Run: headless pygame with SDL's dummy video driver; simulated clock (each Clock.tick advances the game by its frame time, no real sleeping); random seed 0; keys injected as events and as key.get_pressed() state; no mouse input.
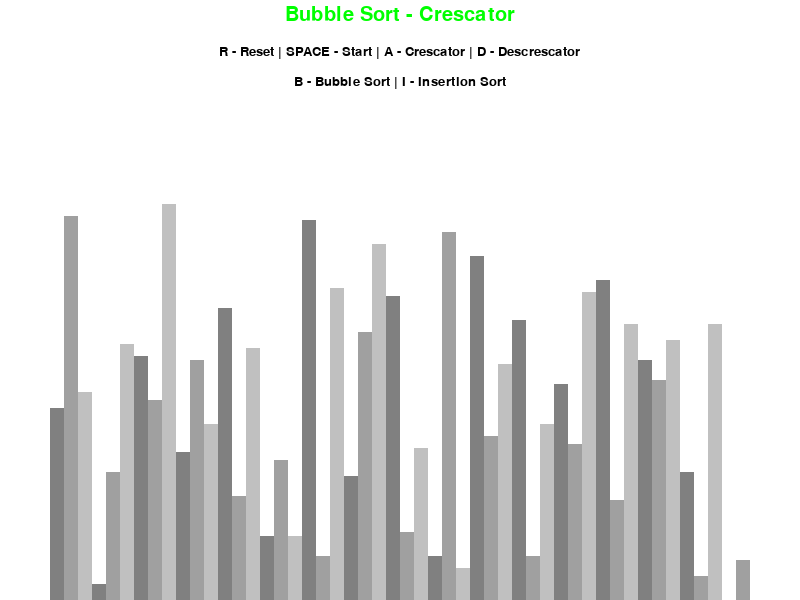
Frame 1 of 4 · flips 1–60 · no input
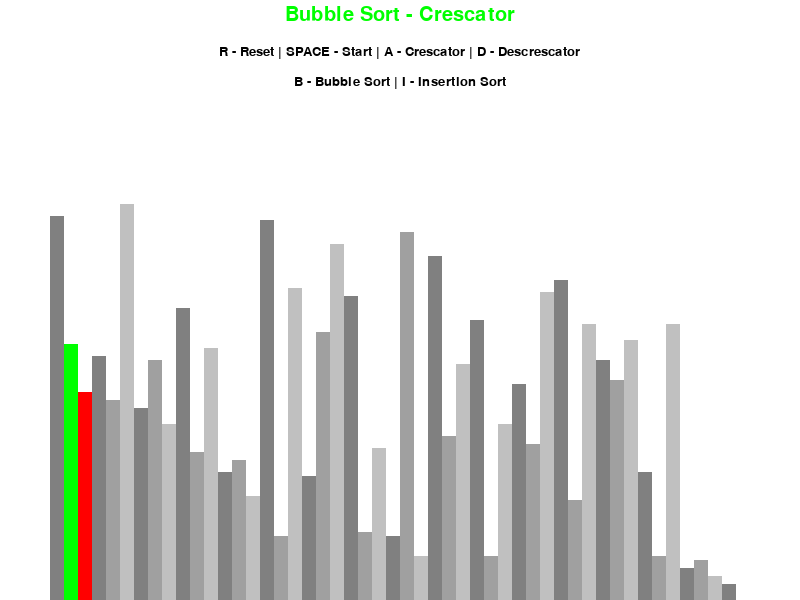
Frame 2 of 4 · flips 61–180 · tapped SPACE, RETURN · held RIGHT (→), D
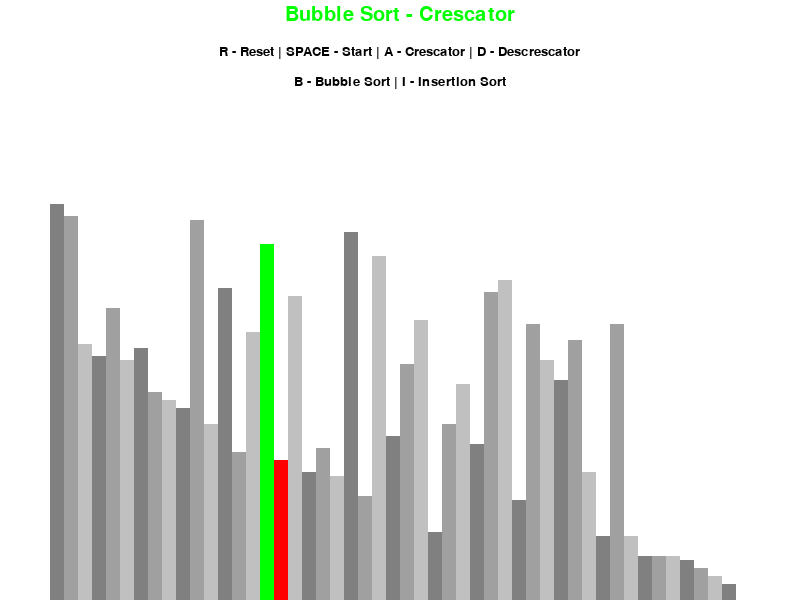
Frame 3 of 4 · flips 181–300 · held DOWN (↓), S
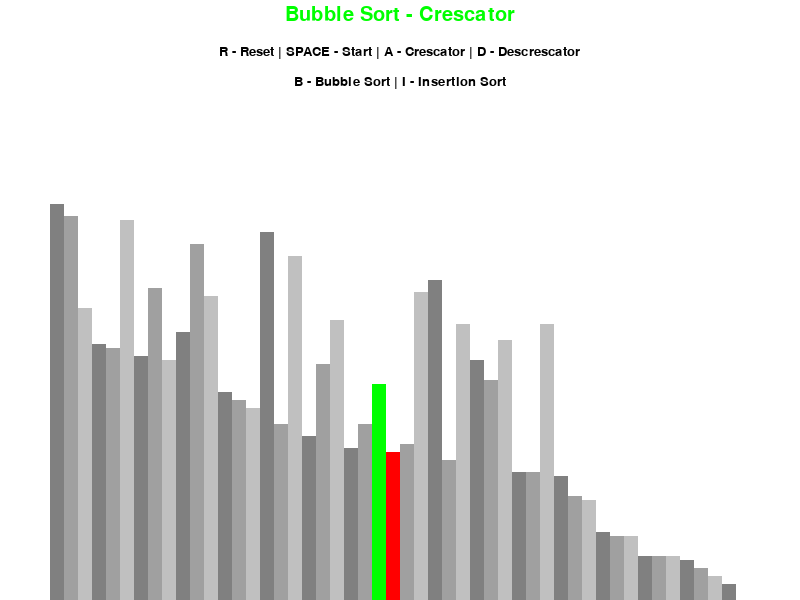
Frame 4 of 4 · flips 301–420 · held LEFT (←), A, UP (↑), W

The pygame program that drew these frames:

import pygame
import random
import math

# Initializam modulul pygame
pygame.init()


class InfoDesenare:
    # Definim culorile in RGB
    NEGRU = 0, 0, 0
    ALB = 255, 255, 255
    VERDE = 0, 255, 0
    ROSU = 255, 0, 0
    CULOARE_FUNDAL = ALB

    GRI_URI = [
        (128, 128, 128),
        (160, 160, 160),
        (192, 192, 192)
    ]

    FONT_MIC = pygame.font.SysFont('comicsans', 20)
    FONT_MARE = pygame.font.SysFont('comicsans', 30)

    PADDING_LATERAL = 100
    PADDING_SUS = 150

    def __init__(self, latime, inaltime, lista_numere):
        self.latime = latime
        self.inaltime = inaltime
        self.fereastra = pygame.display.set_mode((latime, inaltime))
        pygame.display.set_caption("Benchmark Sortare - Molnar si Roman (Anul 2)")
        self.setare_lista(lista_numere)

    def setare_lista(self, lista_numere):
        self.lista = lista_numere
        self.val_min = min(lista_numere)
        self.val_max = max(lista_numere)
        self.latime_bloc = round((self.latime - self.PADDING_LATERAL) / len(lista_numere))
        self.inaltime_bloc = math.floor((self.inaltime - self.PADDING_SUS) / (self.val_max - self.val_min))
        self.start_x = self.PADDING_LATERAL // 2


def desenare_interfata(info, nume_algoritm, crescator):
    info.fereastra.fill(info.CULOARE_FUNDAL)

    # Afisam algoritmul selectat si directia (Crescator/Descrescator)
    sens = "Crescator" if crescator else "Descrescator"
    titlu = info.FONT_MARE.render(f"{nume_algoritm} - {sens}", 1, info.VERDE)
    info.fereastra.blit(titlu, (info.latime / 2 - titlu.get_width() / 2, 5))

    # Meniul de controale updatat
    controale = info.FONT_MIC.render("R - Reset | SPACE - Start | A - Crescator | D - Descrescator", 1, info.NEGRU)
    info.fereastra.blit(controale, (info.latime / 2 - controale.get_width() / 2, 45))

    sortari = info.FONT_MIC.render("B - Bubble Sort | I - Insertion Sort", 1, info.NEGRU)
    info.fereastra.blit(sortari, (info.latime / 2 - sortari.get_width() / 2, 75))

    desenare_bare(info)
    pygame.display.update()


def desenare_bare(info, pozitii_colorate={}, curata_fundal=False):
    lista = info.lista

    # Daca desenam IN TIMPUL sortarii, curatam doar zona cu bare (evitam palpairea textului)
    if curata_fundal:
        zona_curatare = (info.PADDING_LATERAL // 2, info.PADDING_SUS,
                         info.latime - info.PADDING_LATERAL, info.inaltime - info.PADDING_SUS)
        pygame.draw.rect(info.fereastra, info.CULOARE_FUNDAL, zona_curatare)

    for i, valoare in enumerate(lista):
        x = info.start_x + i * info.latime_bloc
        y = info.inaltime - (valoare - info.val_min) * info.inaltime_bloc
        culoare = info.GRI_URI[i % 3]

        # SARCINA LUI RAZVAN: Daca bara curenta e in dictionarul de culori, ii schimbam culoarea (Rosu/Verde)
        if i in pozitii_colorate:
            culoare = pozitii_colorate[i]

        pygame.draw.rect(info.fereastra, culoare, (x, y, info.latime_bloc, info.inaltime))

    if curata_fundal:
        pygame.display.update()


# ==========================================
# SARCINA LUI RAZVAN: ALGORITMII (GENERATORS)
# ==========================================

def bubble_sort(info, crescator=True):
    lista = info.lista
    for i in range(len(lista) - 1):
        for j in range(len(lista) - 1 - i):
            numar1 = lista[j]
            numar2 = lista[j + 1]

            if (numar1 > numar2 and crescator) or (numar1 < numar2 and not crescator):
                lista[j], lista[j + 1] = lista[j + 1], lista[j]

                # Desenam barele care se schimba intre ele (Rosu si Verde)
                desenare_bare(info, {j: info.VERDE, j + 1: info.ROSU}, True)

                # YIELD este secretul! Pune pauza functiei si lasa ecranul sa se randeze
                yield True
    return lista


def insertion_sort(info, crescator=True):
    lista = info.lista
    for i in range(1, len(lista)):
        curent = lista[i]
        while True:
            ascendent_ok = i > 0 and lista[i - 1] > curent and crescator
            descendent_ok = i > 0 and lista[i - 1] < curent and not crescator

            if not ascendent_ok and not descendent_ok:
                break

            lista[i] = lista[i - 1]
            i = i - 1
            lista[i] = curent

            desenare_bare(info, {i - 1: info.VERDE, i: info.ROSU}, True)
            yield True
    return lista


# ==========================================


def generare_lista_start(n, val_min, val_max):
    lista_noua = []
    for _ in range(n):
        lista_noua.append(random.randint(val_min, val_max))
    return lista_noua


def main():
    ruleaza = True
    ceas = pygame.time.Clock()

    n = 50
    val_min = 0
    val_max = 100

    lista = generare_lista_start(n, val_min, val_max)
    info = InfoDesenare(800, 600, lista)

    # Variabile noi pentru a controla starea animatiei
    sortare = False
    crescator = True
    algoritm_sortare = bubble_sort
    nume_algoritm = "Bubble Sort"
    generator_sortare = None

    while ruleaza:
        ceas.tick(60)

        # Logica adaugata: Rulam cate un "cadru" din algoritm daca sortarea e activa
        if sortare:
            try:
                next(generator_sortare)
            except StopIteration:
                sortare = False  # Algoritmul a terminat
        else:
            desenare_interfata(info, nume_algoritm, crescator)

        for event in pygame.event.get():
            if event.type == pygame.QUIT:
                ruleaza = False

            if event.type == pygame.KEYDOWN:
                if event.key == pygame.K_r:
                    lista = generare_lista_start(n, val_min, val_max)
                    info.setare_lista(lista)
                    sortare = False

                elif event.key == pygame.K_SPACE and not sortare:
                    sortare = True
                    # Aici initializam generatorul
                    generator_sortare = algoritm_sortare(info, crescator)

                # Taste noi adaugate pentru meniuri
                elif event.key == pygame.K_a and not sortare:
                    crescator = True
                elif event.key == pygame.K_d and not sortare:
                    crescator = False
                elif event.key == pygame.K_b and not sortare:
                    algoritm_sortare = bubble_sort
                    nume_algoritm = "Bubble Sort"
                elif event.key == pygame.K_i and not sortare:
                    algoritm_sortare = insertion_sort
                    nume_algoritm = "Insertion Sort"

    pygame.quit()


if __name__ == "__main__":
    main()
